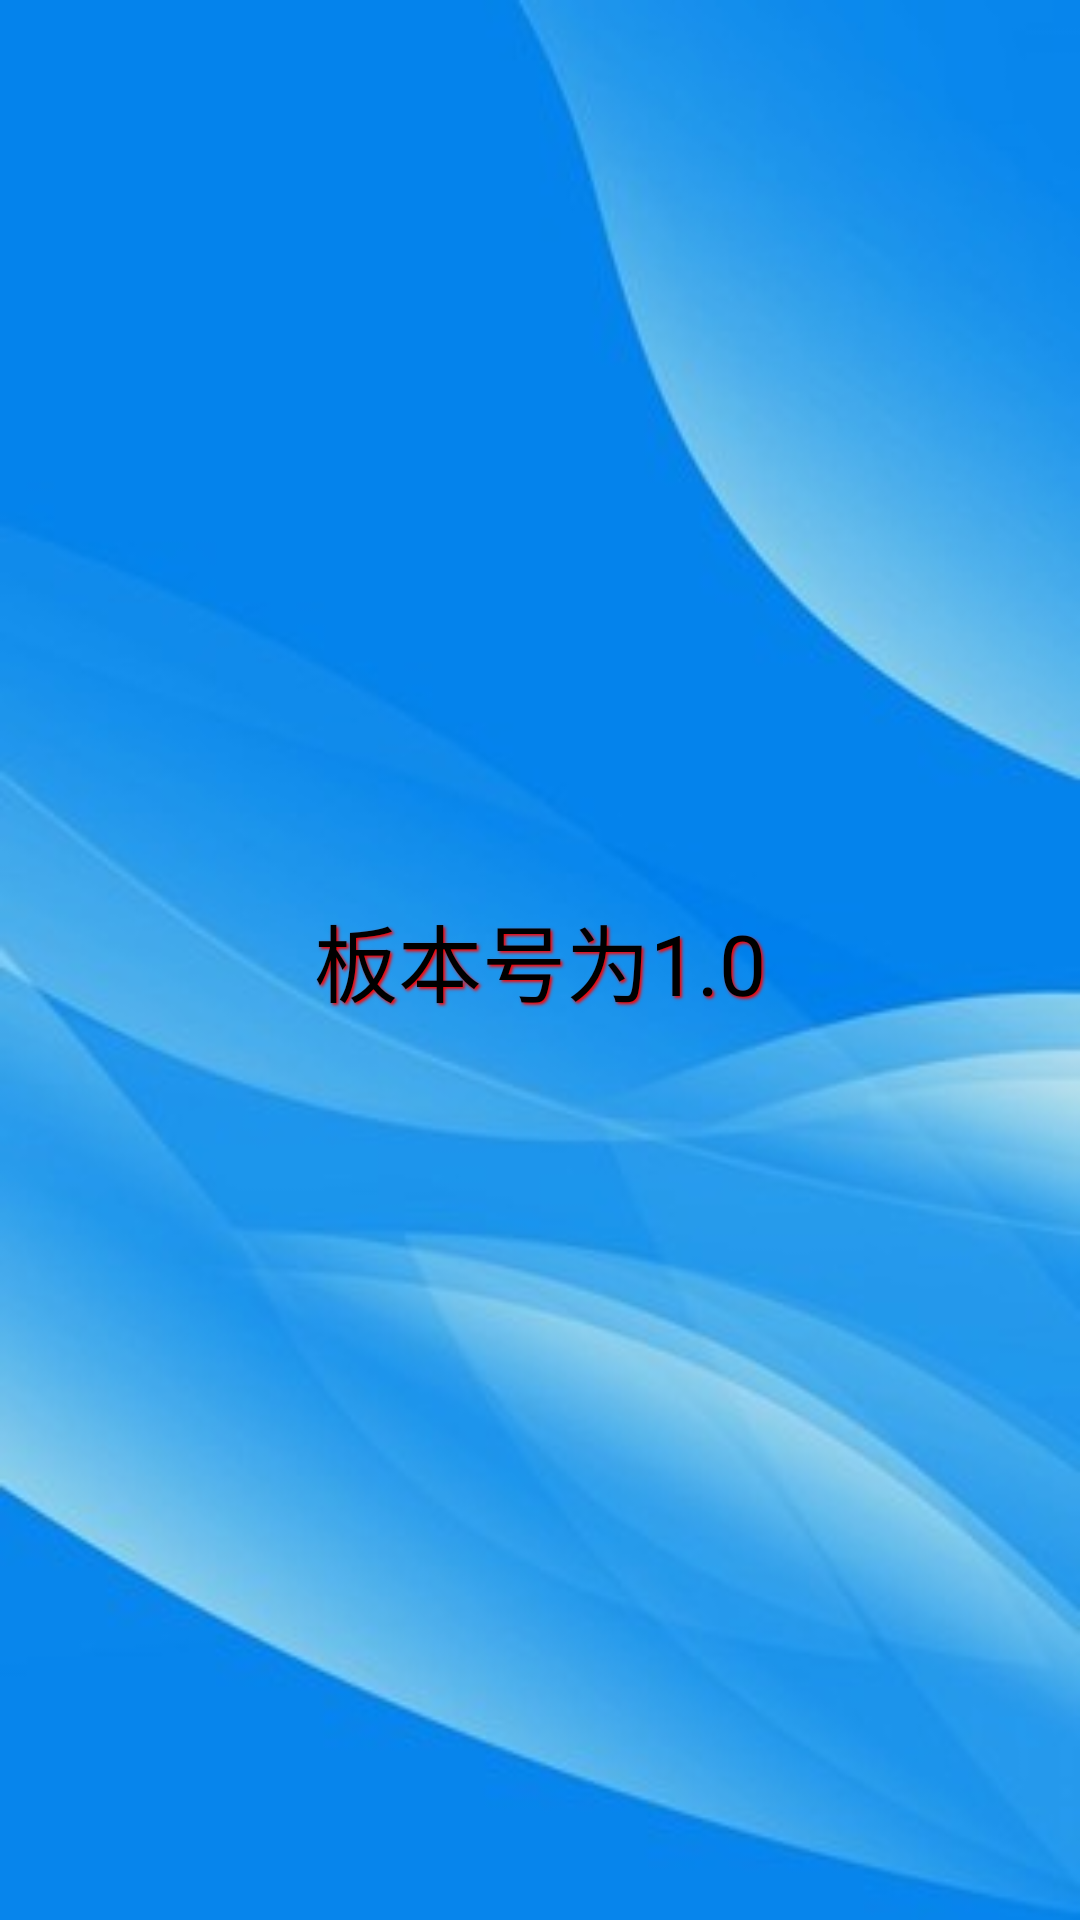

Layout XML and referenced resources for this Android screen:
<!-- AndroidManifest.xml: application theme AppTheme -->
<!-- res/layout/activity_main.xml -->
<RelativeLayout xmlns:android="http://schemas.android.com/apk/res/android"
    xmlns:tools="http://schemas.android.com/tools"
    android:id="@+id/rl_splash_root"
    android:layout_width="match_parent"
    android:layout_height="match_parent"
    android:background="@drawable/photo12"
    tools:context=".MainActivity">

    <TextView
        android:id="@+id/tv_splash_version"
        android:layout_width="wrap_content"
        android:layout_height="wrap_content"
        android:layout_centerInParent="true"
        android:shadowColor="#FF0000"
        android:shadowDx="2"
        android:shadowDy="2"
        android:shadowRadius="2"
        android:text="板本号为1.0"
        android:textColor="#000000"
        android:textSize="28sp" />


    <ProgressBar
        android:layout_width="wrap_content"
        android:layout_height="wrap_content"
        android:layout_below="@+id/tv_splash_version"
        android:layout_centerHorizontal="true" />

    <TextView
        android:id="@+id/tv_splash_updateinfo"
        android:layout_width="wrap_content"
        android:layout_height="wrap_content"
        android:layout_alignParentBottom="true"
        android:shadowColor="#FF0000"
        android:text="最新版本升级：10%"
        android:textSize="16sp"
        android:visibility="gone" />

</RelativeLayout>
<!-- resources referenced by this layout -->
<resources>
  <!-- drawable photo12: jpg bitmap (drawable, 14144 bytes) -->
  <style name="AppTheme" parent="Theme.AppCompat.Light.DarkActionBar">
          
      </style>
</resources>
